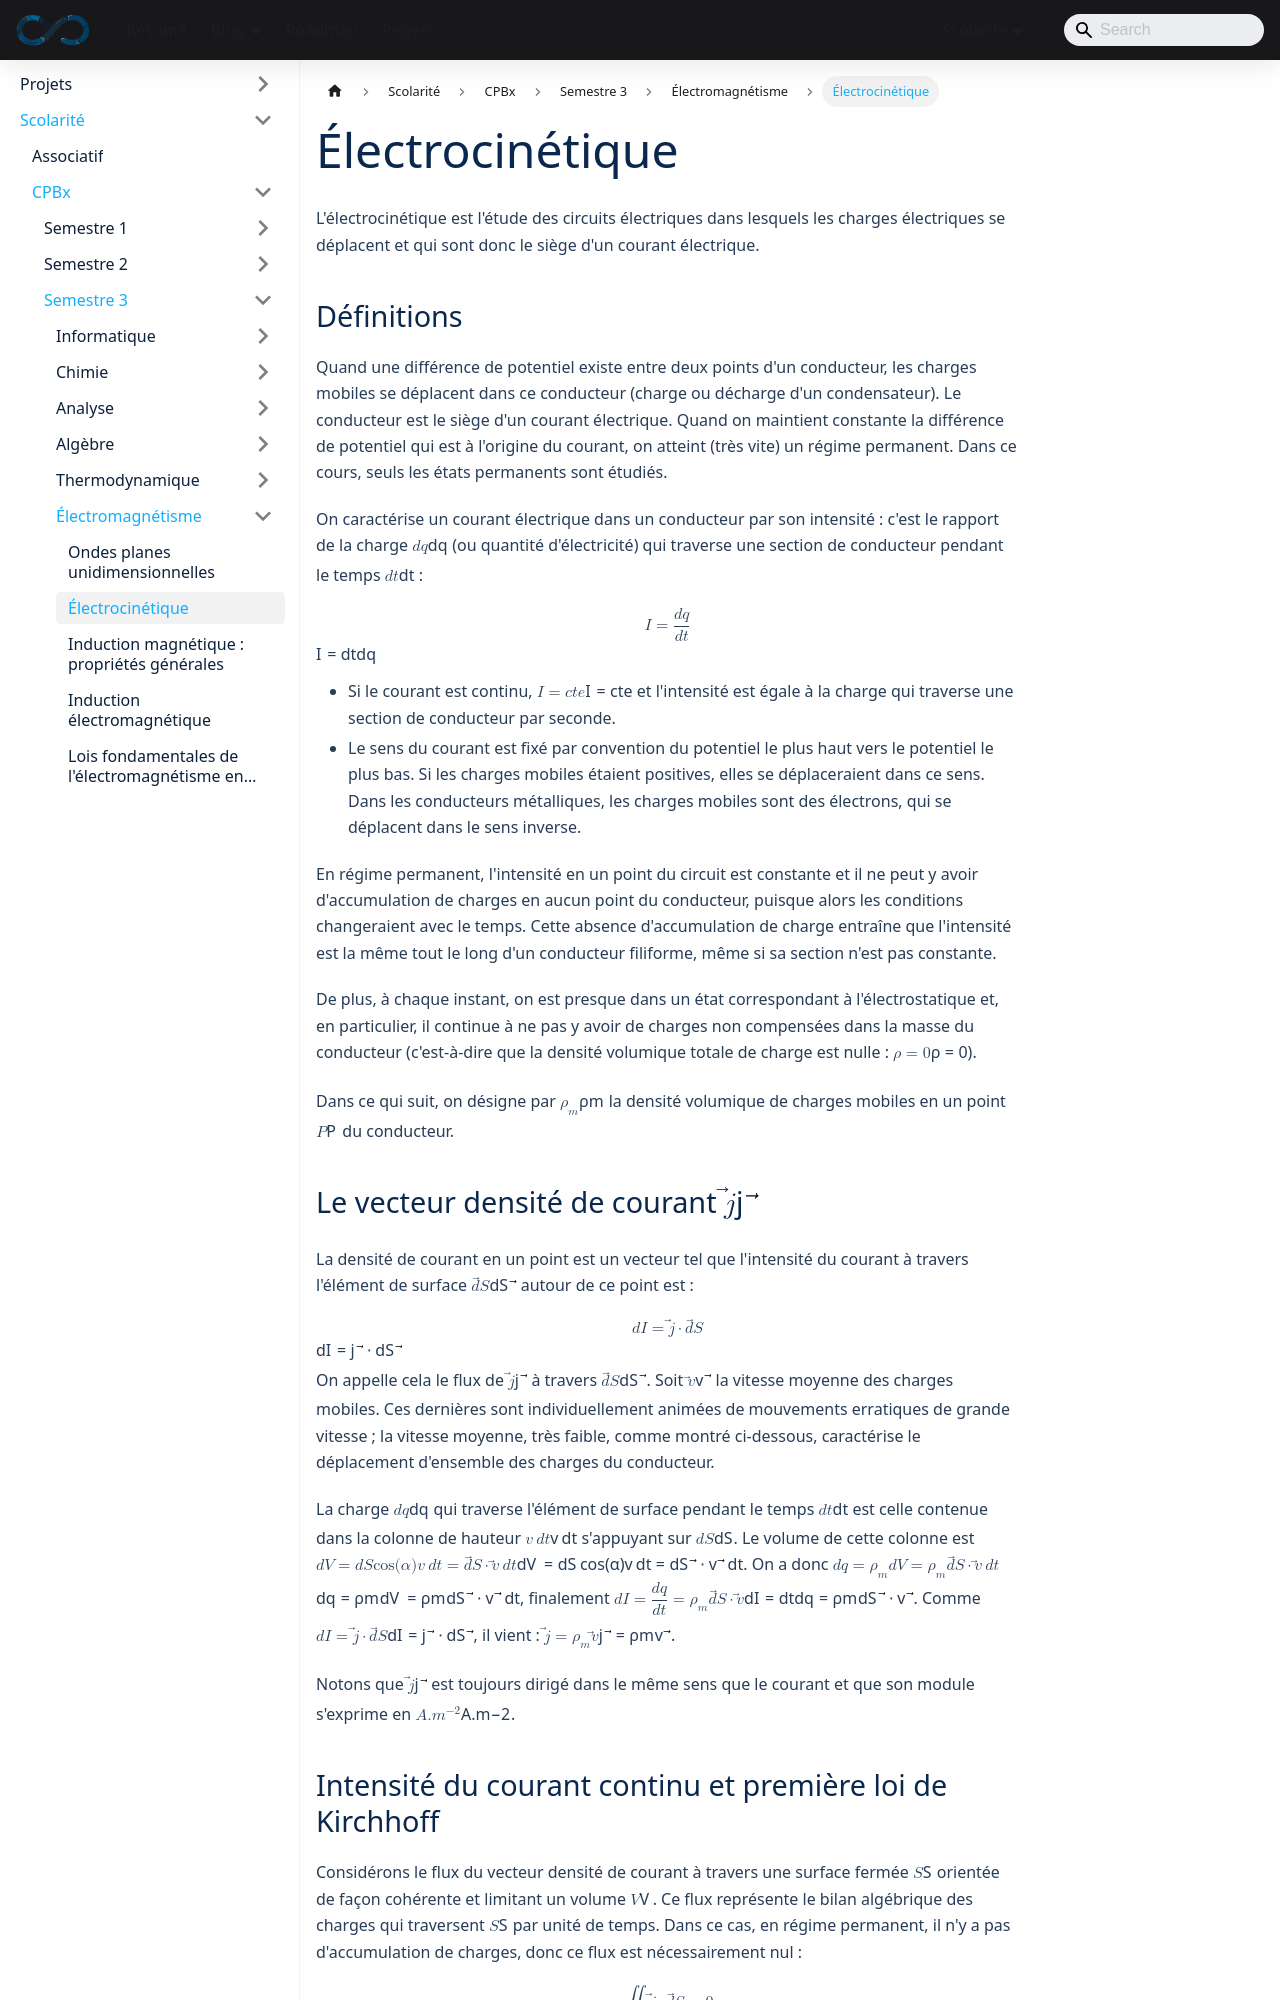

repository: sedelpeuch/sedelpeuch.github.io · page: docs/scolarite/cpbx/s3/electromagnetisme/electrocinetique/index.html · generator: docusaurus

---
title: "Électrocinétique"
description: "Intensité et vecteur densité de courant, première loi de Kirchhoff, loi d'Ohm locale et pour une portion de circuit, puissance électrique et effet Joule."
sidebar_position: 2
---

L'électrocinétique est l'étude des circuits électriques dans lesquels les charges électriques se déplacent et qui sont donc le siège d'un courant électrique.

## Définitions

Quand une différence de potentiel existe entre deux points d'un conducteur, les charges mobiles se déplacent dans ce conducteur (charge ou décharge d'un condensateur). Le conducteur est le siège d'un courant électrique. Quand on maintient constante la différence de potentiel qui est à l'origine du courant, on atteint (très vite) un régime permanent. Dans ce cours, seuls les états permanents sont étudiés.

On caractérise un courant électrique dans un conducteur par son intensité : c'est le rapport de la charge $dq$ (ou quantité d'électricité) qui traverse une section de conducteur pendant le temps $dt$ :

$$
I = \frac{dq}{dt}
$$

- Si le courant est continu, $I = cte$ et l'intensité est égale à la charge qui traverse une section de conducteur par seconde.
- Le sens du courant est fixé par convention du potentiel le plus haut vers le potentiel le plus bas. Si les charges mobiles étaient positives, elles se déplaceraient dans ce sens. Dans les conducteurs métalliques, les charges mobiles sont des électrons, qui se déplacent dans le sens inverse.

En régime permanent, l'intensité en un point du circuit est constante et il ne peut y avoir d'accumulation de charges en aucun point du conducteur, puisque alors les conditions changeraient avec le temps. Cette absence d'accumulation de charge entraîne que l'intensité est la même tout le long d'un conducteur filiforme, même si sa section n'est pas constante.

De plus, à chaque instant, on est presque dans un état correspondant à l'électrostatique et, en particulier, il continue à ne pas y avoir de charges non compensées dans la masse du conducteur (c'est-à-dire que la densité volumique totale de charge est nulle : $\rho = 0$).

Dans ce qui suit, on désigne par $\rho_m$ la densité volumique de charges mobiles en un point $P$ du conducteur.
